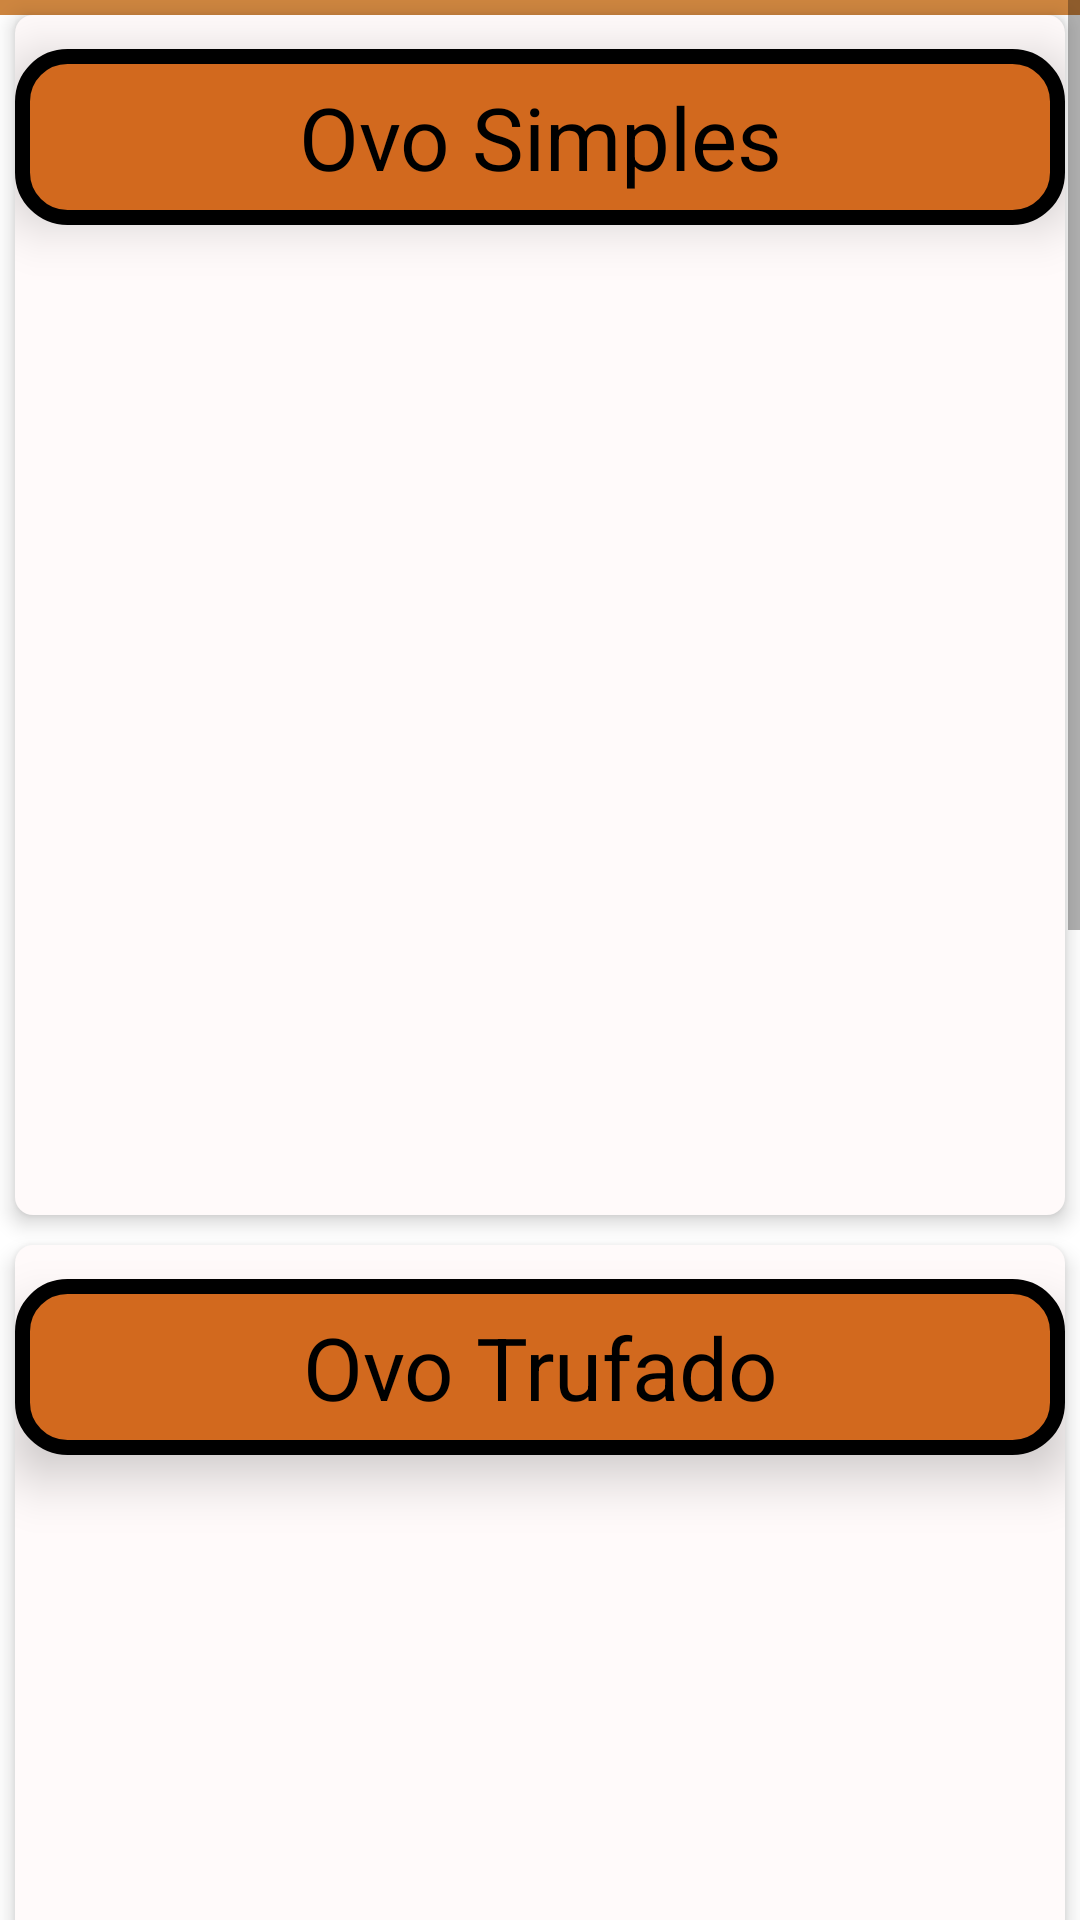

Here is an Android app screen rendered from its layout file. Give the layout XML and the strings, colors and styles it references.
<!-- AndroidManifest.xml: application theme Theme.CakesTreats -->
<!-- res/layout/fragment_cardapio_pascoa.xml -->
<?xml version="1.0" encoding="utf-8"?>
<FrameLayout xmlns:android="http://schemas.android.com/apk/res/android"
    xmlns:tools="http://schemas.android.com/tools"
    xmlns:app="http://schemas.android.com/apk/res-auto"
    android:id="@+id/frameLayoutPrincipal"
    android:tag="pascoa"
    android:layout_width="match_parent"
    android:layout_height="match_parent"
    tools:context=".Cardapio.ActivityCardapio">

    <ScrollView
        android:layout_width="match_parent"
        android:layout_height="match_parent"
        android:id="@+id/linearLayoutFragment">

        <LinearLayout
            android:layout_width="match_parent"
            android:layout_height="wrap_content"
            android:orientation="vertical" >

            <Spinner
                android:id="@+id/spinner2"
                android:layout_width="match_parent"
                android:layout_height="5dp"
                android:background="#CD853F" />

            
            <androidx.constraintlayout.widget.ConstraintLayout
                android:id="@+id/layoutOvosSimples"
                android:layout_width="350dp"
                android:layout_gravity="center"
                android:layout_height="400dp"
                android:background="@drawable/rectangle_background"
                android:elevation="4dp"
                android:onClick="animationClick"
                android:layout_marginBottom="10dp">

                <TextView
                    android:id="@+id/tituloOvoSimples"
                    android:layout_width="match_parent"
                    android:layout_height="wrap_content"
                    android:text="Ovo Simples"
                    android:textSize="14pt"
                    android:textColor="@color/black"
                    android:padding="10dp"
                    android:elevation="10dp"
                    android:textAlignment="center"
                    android:background="@drawable/rectangle_background_titulo_pascoa"
                    app:layout_constraintBottom_toBottomOf="@+id/imagemPascoaOvoSimples"
                    app:layout_constraintEnd_toEndOf="@+id/imagemPascoaOvoSimples"
                    app:layout_constraintHorizontal_bias="0.219"
                    app:layout_constraintStart_toStartOf="@+id/imagemPascoaOvoSimples"
                    app:layout_constraintTop_toTopOf="parent"
                    app:layout_constraintVertical_bias="0.081" />
                <ImageView
                    android:id="@+id/imagemPascoaOvoSimples"
                    android:layout_width="wrap_content"
                    android:layout_height="wrap_content"
                    android:src="@drawable/ovo_simples"
                    app:layout_constraintBottom_toBottomOf="parent"
                    app:layout_constraintEnd_toEndOf="parent"
                    app:layout_constraintStart_toStartOf="parent"
                    app:layout_constraintTop_toTopOf="parent" />

                <ImageView
                    android:id="@+id/imageView2"
                    android:layout_width="wrap_content"
                    android:layout_height="wrap_content"
                    android:alpha="0"
                    app:layout_constraintBottom_toBottomOf="@+id/imagemPascoaOvoSimples"
                    app:layout_constraintEnd_toEndOf="@+id/imagemPascoaOvoSimples"
                    app:layout_constraintStart_toStartOf="@+id/imagemPascoaOvoSimples"
                    app:layout_constraintTop_toTopOf="@+id/imagemPascoaOvoSimples"
                    app:srcCompat="@drawable/background_preto_equilatero" />

            </androidx.constraintlayout.widget.ConstraintLayout>
            
            <androidx.constraintlayout.widget.ConstraintLayout
                android:id="@+id/layoutOvosTrufado"
                android:layout_width="350dp"
                android:layout_gravity="center"
                android:layout_height="400dp"
                android:onClick="animationClick"
                android:background="@drawable/rectangle_background"
                android:elevation="4dp"
                android:layout_marginBottom="10dp">

                <TextView
                    android:id="@+id/tituloOvoTrufado"
                    android:layout_width="match_parent"
                    android:layout_height="wrap_content"
                    android:text="Ovo Trufado"
                    android:textSize="14pt"
                    android:textColor="@color/black"
                    android:padding="10dp"
                    android:elevation="10dp"
                    android:textAlignment="center"
                    android:background="@drawable/rectangle_background_titulo_pascoa"
                    app:layout_constraintBottom_toBottomOf="@+id/imagemPascoaOvoTrufado"
                    app:layout_constraintEnd_toEndOf="@+id/imagemPascoaOvoTrufado"
                    app:layout_constraintHorizontal_bias="0.219"
                    app:layout_constraintStart_toStartOf="@+id/imagemPascoaOvoTrufado"
                    app:layout_constraintTop_toTopOf="parent"
                    app:layout_constraintVertical_bias="0.081" />
                <ImageView
                    android:id="@+id/imagemPascoaOvoTrufado"
                    android:layout_width="wrap_content"
                    android:layout_height="wrap_content"
                    android:src="@drawable/ovo_trufado"
                    app:layout_constraintBottom_toBottomOf="parent"
                    app:layout_constraintEnd_toEndOf="parent"
                    app:layout_constraintStart_toStartOf="parent"
                    app:layout_constraintTop_toTopOf="parent" />

                <ImageView
                    android:id="@+id/imagemPretaOvoTrufado"
                    android:layout_width="wrap_content"
                    android:layout_height="wrap_content"
                    android:alpha="0"
                    app:layout_constraintEnd_toEndOf="@+id/imagemPascoaOvoTrufado"
                    app:layout_constraintHorizontal_bias="0.0"
                    app:layout_constraintStart_toStartOf="@+id/imagemPascoaOvoTrufado"
                    app:layout_constraintTop_toTopOf="@+id/imagemPascoaOvoTrufado"
                    app:srcCompat="@drawable/background_preto_equilatero" />

            </androidx.constraintlayout.widget.ConstraintLayout>
            
            <androidx.constraintlayout.widget.ConstraintLayout
                android:id="@+id/layoutOvosDeColher"
                android:layout_width="350dp"
                android:layout_gravity="center"
                android:onClick="animationClick"
                android:layout_height="400dp"
                android:background="@drawable/rectangle_background"
                android:elevation="13dp"
                android:layout_marginBottom="10dp">

                <TextView
                    android:id="@+id/tituloOvoDeColher"
                    android:layout_width="match_parent"
                    android:layout_height="wrap_content"
                    android:text="Ovo De Colher"
                    android:textSize="14pt"
                    android:textColor="@color/black"
                    android:padding="10dp"
                    android:elevation="10dp"
                    android:textAlignment="center"
                    android:background="@drawable/rectangle_background_titulo_pascoa"
                    app:layout_constraintBottom_toBottomOf="@+id/imagemPascoaOvoDeColher"
                    app:layout_constraintEnd_toEndOf="@+id/imagemPascoaOvoDeColher"
                    app:layout_constraintHorizontal_bias="0.219"
                    app:layout_constraintStart_toStartOf="@+id/imagemPascoaOvoDeColher"
                    app:layout_constraintTop_toTopOf="parent"
                    app:layout_constraintVertical_bias="0.081" />
                <ImageView
                    android:id="@+id/imagemPascoaOvoDeColher"
                    android:layout_width="wrap_content"
                    android:layout_height="wrap_content"
                    android:src="@drawable/ovo_de_colher"
                    app:layout_constraintBottom_toBottomOf="parent"
                    app:layout_constraintEnd_toEndOf="parent"
                    app:layout_constraintStart_toStartOf="parent"
                    app:layout_constraintTop_toTopOf="parent" />

                <ImageView
                    android:id="@+id/imagemPretaOvoDeColher"
                    android:layout_width="wrap_content"
                    android:alpha="0"
                    android:layout_height="wrap_content"
                    app:layout_constraintBottom_toBottomOf="@+id/imagemPascoaOvoDeColher"
                    app:layout_constraintEnd_toEndOf="parent"
                    app:layout_constraintStart_toStartOf="@+id/imagemPascoaOvoDeColher"
                    app:layout_constraintTop_toTopOf="parent"
                    app:srcCompat="@drawable/background_preto_equilatero" />

            </androidx.constraintlayout.widget.ConstraintLayout>

            <TextView
                android:id="@+id/textView3"
                android:layout_width="match_parent"
                android:layout_height="wrap_content"
                android:layout_marginStart="16dp"
                android:textColor="@color/black"
                android:textSize="6pt"
                android:layout_gravity="center"
                android:layout_margin="10dp"
                android:text="Entre em contato para personalizados" />

            <Space
                android:layout_width="match_parent"
                android:layout_height="50dp"
                app:layout_constraintBottom_toBottomOf="parent"
                app:layout_constraintEnd_toEndOf="parent"
                app:layout_constraintStart_toStartOf="parent"
                app:layout_constraintTop_toTopOf="parent"/>

        </LinearLayout>
    </ScrollView>



</FrameLayout>
<!-- resources referenced by this layout -->
<resources>
  <color name="black">#FF000000</color>
  <!-- drawable background_preto_equilatero: png bitmap (drawable, 90320 bytes) -->
  <!-- drawable ovo_de_colher: png bitmap (drawable, 898004 bytes) -->
  <!-- drawable rectangle_background (drawable) -->
  <?xml version="1.0" encoding="UTF-8"?>
  <shape xmlns:android="http://schemas.android.com/apk/res/android">
      <solid android:color="#FFFAFA" />
      <corners android:radius="6dp" />
  </shape>
  <!-- drawable rectangle_background_titulo_pascoa (drawable) -->
  <?xml version="1.0" encoding="UTF-8"?>
  <shape xmlns:android="http://schemas.android.com/apk/res/android">
      <solid android:color="#D2691E" />
      <stroke android:color="@color/black" android:width="5dp"/>
      <corners android:radius="15dp" />
  </shape>
  <style name="Theme.CakesTreats" parent="Theme.MaterialComponents.DayNight.DarkActionBar">
          
          <item name="colorPrimary">#B67752</item>
          <item name="colorPrimaryVariant">#8B4513</item>
          <item name="colorOnPrimary">@color/white</item>
          
          <item name="colorSecondary">#B67752</item>
          <item name="colorSecondaryVariant">#8B4513</item>
          <item name="colorOnSecondary">@color/black</item>
          
          <item name="android:statusBarColor" tools:targetApi="l">?attr/colorPrimaryVariant</item>
          
      </style>
  <color name="white">#FFFFFFFF</color>
</resources>
